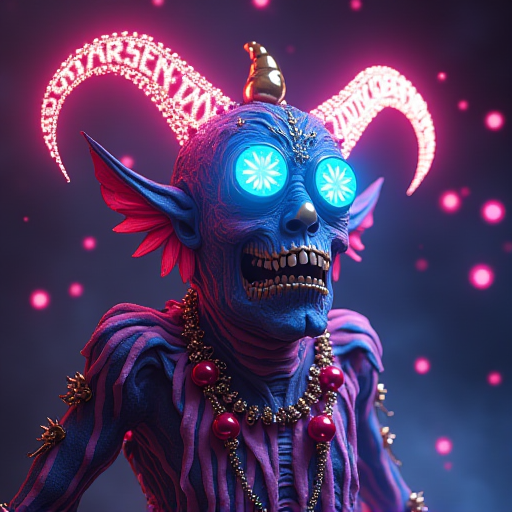
Generation parameters embedded in this image by ComfyUI (PNG 'prompt' text chunk: the API-format workflow graph, JSON):
{"5":{"inputs":{"width":512,"height":512,"batch_size":1},"class_type":"EmptyLatentImage","_meta":{"title":"Empty Latent Image"}},"6":{"inputs":{"text":"dmt entity, neon jesters holographic background","clip":["11",0]},"class_type":"CLIPTextEncode","_meta":{"title":"CLIP Text Encode (Prompt)"}},"8":{"inputs":{"samples":["13",0],"vae":["10",0]},"class_type":"VAEDecode","_meta":{"title":"VAE Decode"}},"9":{"inputs":{"filename_prefix":"ComfyUI","images":["8",0]},"class_type":"SaveImage","_meta":{"title":"Save Image"}},"10":{"inputs":{"vae_name":"flux-vae.safetensors"},"class_type":"VAELoader","_meta":{"title":"Load VAE"}},"11":{"inputs":{"clip_name1":"t5xxl_fp16.safetensors","clip_name2":"clip_l.safetensors","type":"flux","device":"default"},"class_type":"DualCLIPLoader","_meta":{"title":"DualCLIPLoader"}},"12":{"inputs":{"unet_name":"flux1-dev-fp8.safetensors","weight_dtype":"default"},"class_type":"UNETLoader","_meta":{"title":"Load Diffusion Model"}},"13":{"inputs":{"noise":["25",0],"guider":["22",0],"sampler":["16",0],"sigmas":["17",0],"latent_image":["5",0]},"class_type":"SamplerCustomAdvanced","_meta":{"title":"SamplerCustomAdvanced"}},"16":{"inputs":{"sampler_name":"euler"},"class_type":"KSamplerSelect","_meta":{"title":"KSamplerSelect"}},"17":{"inputs":{"scheduler":"simple","steps":20,"denoise":1.0,"model":["12",0]},"class_type":"BasicScheduler","_meta":{"title":"BasicScheduler"}},"22":{"inputs":{"model":["12",0],"conditioning":["6",0]},"class_type":"BasicGuider","_meta":{"title":"BasicGuider"}},"25":{"inputs":{"noise_seed":1011237436910831},"class_type":"RandomNoise","_meta":{"title":"RandomNoise"}}}